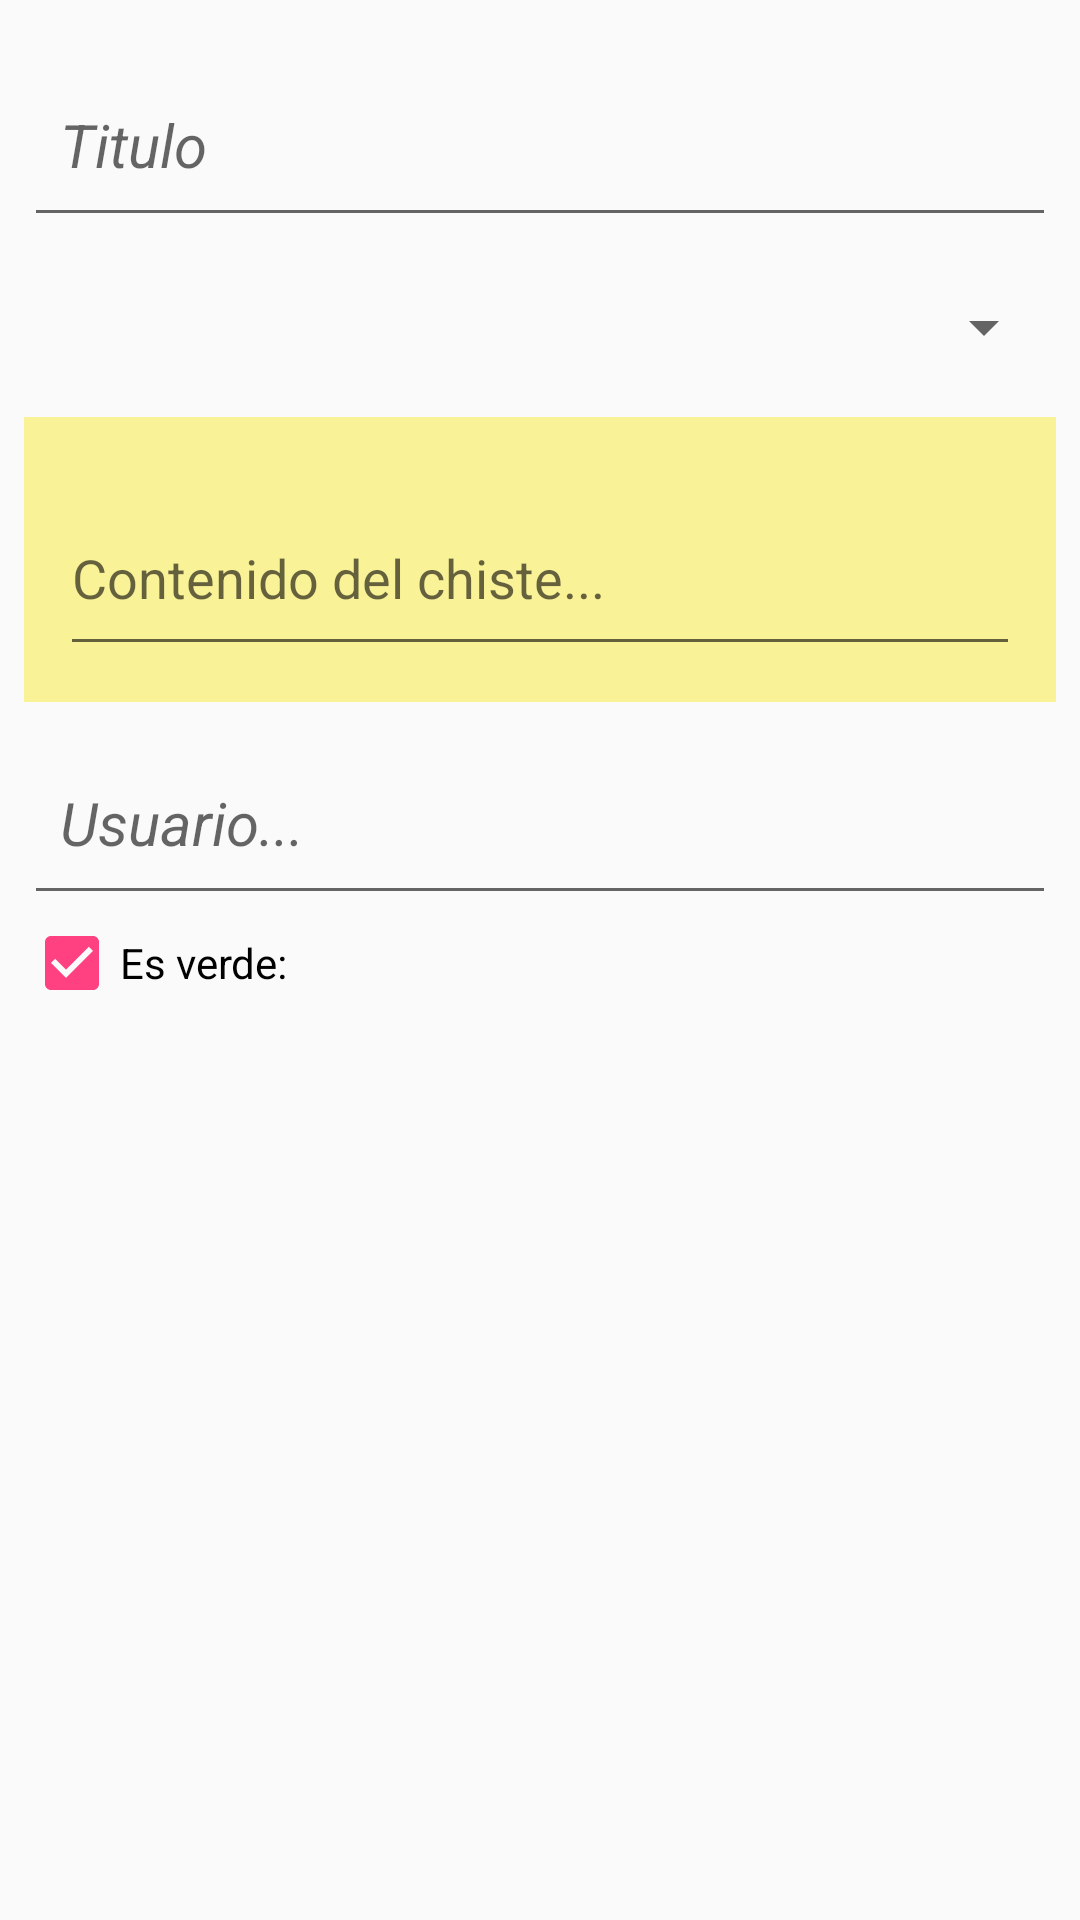

Reconstruct the res/layout file that produces this screen, plus the resources it refers to.
<!-- AndroidManifest.xml: application theme AppTheme.NoActionBar -->
<!-- res/layout/content_create_joke.xml -->
<?xml version="1.0" encoding="utf-8"?>
<RelativeLayout xmlns:android="http://schemas.android.com/apk/res/android"
    xmlns:app="http://schemas.android.com/apk/res-auto"
    xmlns:tools="http://schemas.android.com/tools"
    android:layout_width="match_parent"
    android:layout_height="match_parent"
    android:paddingBottom="@dimen/activity_vertical_margin"
    android:paddingLeft="@dimen/activity_horizontal_margin"
    android:paddingRight="@dimen/activity_horizontal_margin"
    android:paddingTop="@dimen/activity_vertical_margin"
    app:layout_behavior="@string/appbar_scrolling_view_behavior"
    tools:context="com.cordova.jokerapp.activities.InfoJokeActivity"
    tools:showIn="@layout/activity_info_joke">


    <LinearLayout
        android:layout_width="match_parent"
        android:layout_height="match_parent"
        android:orientation="vertical">


        <android.support.design.widget.TextInputLayout
            android:id="@+id/input_layout_title"
            android:layout_width="match_parent"
            android:layout_height="wrap_content">

            <EditText
                android:id="@+id/title_joke_input"
                android:layout_width="match_parent"
                android:layout_height="60dp"
                style="@style/InputJoke"
                android:hint="@string/title"/>
        </android.support.design.widget.TextInputLayout>

        <Spinner
            android:id="@+id/category_joke_input"
            android:layout_width="match_parent"
            android:layout_height="60dp"
            android:hint="@string/category"/>

        <ScrollView
            android:id="@+id/ScrollView01"
            android:layout_width="match_parent"
            android:layout_height="wrap_content"
            style="@style/AreaStyle">

            <android.support.design.widget.TextInputLayout
                android:id="@+id/input_layout_name"
                android:layout_width="match_parent"
                android:layout_height="wrap_content">

                <EditText
                    android:id="@+id/joke_text_input"
                    android:layout_width="match_parent"
                    android:layout_height="60dp"
                    android:hint="@string/joke"/>
            </android.support.design.widget.TextInputLayout>

        </ScrollView>

        <android.support.design.widget.TextInputLayout
            android:id="@+id/input_layout_user"
            android:layout_width="match_parent"
            android:layout_height="wrap_content">

            <EditText
                android:id="@+id/user_joke_input"
                android:layout_width="match_parent"
                android:layout_height="60dp"
                style="@style/InputJoke"
                android:hint="@string/user"/>
        </android.support.design.widget.TextInputLayout>

        <CheckBox
            android:id="@+id/check_dirty_input"
            android:layout_width="wrap_content"
            android:layout_height="wrap_content"
            android:text="@string/is_dirty"
            android:checked="true" />

    </LinearLayout>


</RelativeLayout>
<!-- res/layout/activity_info_joke.xml (included above) -->
<?xml version="1.0" encoding="utf-8"?>
<android.support.design.widget.CoordinatorLayout xmlns:android="http://schemas.android.com/apk/res/android"
    xmlns:tools="http://schemas.android.com/tools"
    android:layout_width="match_parent"
    android:layout_height="match_parent"
    android:fitsSystemWindows="true"
    tools:context="com.cordova.jokesapp.activities.InfoJokeActivity">

    <include layout="@layout/content_info_joke" />


</android.support.design.widget.CoordinatorLayout>
<!-- res/layout/content_info_joke.xml (included above) -->
<?xml version="1.0" encoding="utf-8"?>
<RelativeLayout xmlns:android="http://schemas.android.com/apk/res/android"
    xmlns:app="http://schemas.android.com/apk/res-auto"
    xmlns:tools="http://schemas.android.com/tools"
    xmlns:ads="http://schemas.android.com/apk/res-auto"
    app:layout_behavior="@string/appbar_scrolling_view_behavior"
    android:id="@+id/info_layout"
    android:layout_width="match_parent"
    android:layout_height="match_parent"
    android:paddingBottom="@dimen/activity_vertical_margin"
    android:paddingLeft="@dimen/activity_horizontal_margin"
    android:paddingRight="@dimen/activity_horizontal_margin"
    android:paddingTop="@dimen/activity_vertical_margin"
    tools:context="com.cordova.jokesapp.activities.InfoJokeActivity"
    tools:showIn="@layout/activity_info_joke">

    <ImageView
        android:layout_width="match_parent"
        android:layout_height="match_parent"
        android:background="@mipmap/background"
        android:adjustViewBounds="true"
        android:cropToPadding="true"
        android:alpha=".3"/>

    <LinearLayout
        android:layout_width="match_parent"
        android:layout_height="match_parent"
        android:orientation="vertical">

        <TextView
            android:id="@+id/category_joke"
            android:layout_width="match_parent"
            android:layout_height="50dp"
            style="@style/CodeFont"
            android:background="@drawable/input_style"/>

        <TextView
            android:id="@+id/user_joke"
            android:layout_width="match_parent"
            android:layout_height="50dp"
            android:background="@drawable/input_style"
            style="@style/CodeFont"/>

        <View
            android:layout_width="match_parent"
            android:layout_height="1dp"
            android:background="#000000" />

        <ScrollView
            android:id="@+id/ScrollView01"
            android:layout_width="match_parent"
            android:layout_height="wrap_content"
            android:layout_weight="0.5"
            style="@style/AreaStyle">

            <TextView
                android:id="@+id/joke_text"
                android:layout_width="match_parent"
                android:layout_height="wrap_content"
                style="@style/AreaStyle"/>

        </ScrollView>

        <View
            android:layout_width="match_parent"
            android:layout_height="2dp"
            android:background="#000000" />

        <LinearLayout
            android:layout_width="match_parent"
            android:layout_height="wrap_content"
            android:paddingTop="10dp"
            android:layout_above="@+id/list_floating_buttons"
            android:layout_centerHorizontal="true"
            android:layout_alignParentBottom="true"
            android:orientation="vertical">

            <com.google.android.gms.ads.AdView
                android:id="@+id/adView_info"
                android:layout_width="match_parent"
                android:layout_height="wrap_content"
                ads:adSize="BANNER"
                ads:adUnitId="@string/banner_ad_unit_idTest">
            </com.google.android.gms.ads.AdView>

            <ImageView
                android:layout_width="match_parent"
                android:layout_height="80dp"
                />
        </LinearLayout>

    </LinearLayout>

    <LinearLayout
        android:id="@+id/list_floating_buttons"
        android:layout_width="match_parent"
        android:layout_height="match_parent"
        android:gravity="center"
        android:orientation="horizontal">

        <android.support.design.widget.FloatingActionButton
            android:id="@+id/share"
            android:layout_width="wrap_content"
            android:layout_height="wrap_content"
            android:layout_gravity="bottom|start"
            android:layout_margin="@dimen/fab_margin"
            android:src="@mipmap/share" />

        <android.support.design.widget.FloatingActionButton
            android:id="@+id/like"
            android:layout_width="wrap_content"
            android:layout_height="wrap_content"
            android:layout_gravity="bottom|center"
            android:layout_margin="@dimen/fab_margin"
            app:backgroundTint="@color/disable_floating_button"
            android:src="@mipmap/like_white" />

        <android.support.design.widget.FloatingActionButton
            android:id="@+id/dislike"
            android:layout_width="wrap_content"
            android:layout_height="wrap_content"
            android:layout_gravity="bottom|center"
            android:layout_margin="@dimen/fab_margin"
            app:backgroundTint="@color/disable_floating_button"
            android:src="@mipmap/dislike_white" />

        <android.support.design.widget.FloatingActionButton
            android:id="@+id/next_joke"
            android:layout_width="wrap_content"
            android:layout_height="wrap_content"
            android:layout_gravity="bottom|end"
            android:layout_margin="@dimen/fab_margin"
            app:backgroundTint="@color/next_floating_button"
            android:src="@mipmap/next" />

    </LinearLayout>



</RelativeLayout>
<!-- resources referenced by this layout -->
<resources>
  <color name="disable_floating_button">#9E9E9E</color>
  <color name="next_floating_button">#125688</color>
  <dimen name="activity_horizontal_margin">8dp</dimen>
  <dimen name="activity_vertical_margin">8dp</dimen>
  <dimen name="fab_margin">4dp</dimen>
  <!-- drawable input_style (drawable) -->
  <?xml version="1.0" encoding="utf-8"?>
  <selector xmlns:android="http://schemas.android.com/apk/res/android" >
      <item android:state_pressed="true" >
          <shape android:shape="rectangle"  >
              <corners android:radius="7dp" />
              <stroke android:width="1dip" android:color="@color/bright_green" />
          </shape>
      </item>
      <item >
          <shape android:shape="rectangle"  >
              <corners android:radius="7dp" />
              <stroke android:width="1dip" android:color="@color/bright_pink" />
              <gradient android:angle="-90" android:startColor="@color/dark_red" android:endColor="@color/bright_red" />
          </shape>
      </item>
  </selector>
  <!-- mipmap background: jpg bitmap (mipmap, 174894 bytes) -->
  <!-- mipmap dislike_white: png bitmap (drawable, 1208 bytes) -->
  <!-- mipmap like_white: png bitmap (mipmap-mdpi, 1190 bytes) -->
  <!-- mipmap next: png bitmap (mipmap-mdpi, 938 bytes) -->
  <!-- mipmap share: png bitmap (drawable, 1134 bytes) -->
  <string name="banner_ad_unit_idTest">ca-app-pub-3940256099942544/6300978111</string>
  <string name="category">Categoria</string>
  <string name="is_dirty">Es verde:</string>
  <string name="joke">Contenido del chiste...</string>
  <string name="title">Titulo</string>
  <string name="user">Usuario...</string>
  <style name="AreaStyle" parent="@android:style/TextAppearance.Medium">
          <item name="android:textColor">#000000</item>
          <item name="android:padding">12dp</item>
          <item name="android:textSize">20sp</item>
          <item name="android:background">@color/color_for_area</item>
      </style>
  <style name="CodeFont" parent="@android:style/TextAppearance.Medium">
          <item name="android:textColor">#050000</item>
          <item name="android:typeface">monospace</item>
          <item name="android:padding">12dp</item>
          <item name="android:textSize">20sp</item>
          <item name="android:textStyle">bold</item>
          <item name="android:background">@color/color_for_input</item>
      </style>
  <style name="InputJoke" parent="@android:style/TextAppearance.Medium">
          <item name="android:textColor">#243293</item>
          <item name="android:padding">12dp</item>
          <item name="android:textSize">20sp</item>
          <item name="android:textStyle">italic</item>
      </style>
  <style name="AppTheme.NoActionBar">
          <item name="windowActionBar">false</item>
          <item name="windowNoTitle">true</item>
      </style>
  <color name="bright_green">#02D8B0</color>
  <color name="bright_pink">#bd3972</color>
  <color name="dark_red">#913335</color>
  <color name="bright_red">#d1484c</color>
  <color name="color_for_area">#f9f297</color>
  <color name="color_for_input">#3fb893</color>
</resources>
